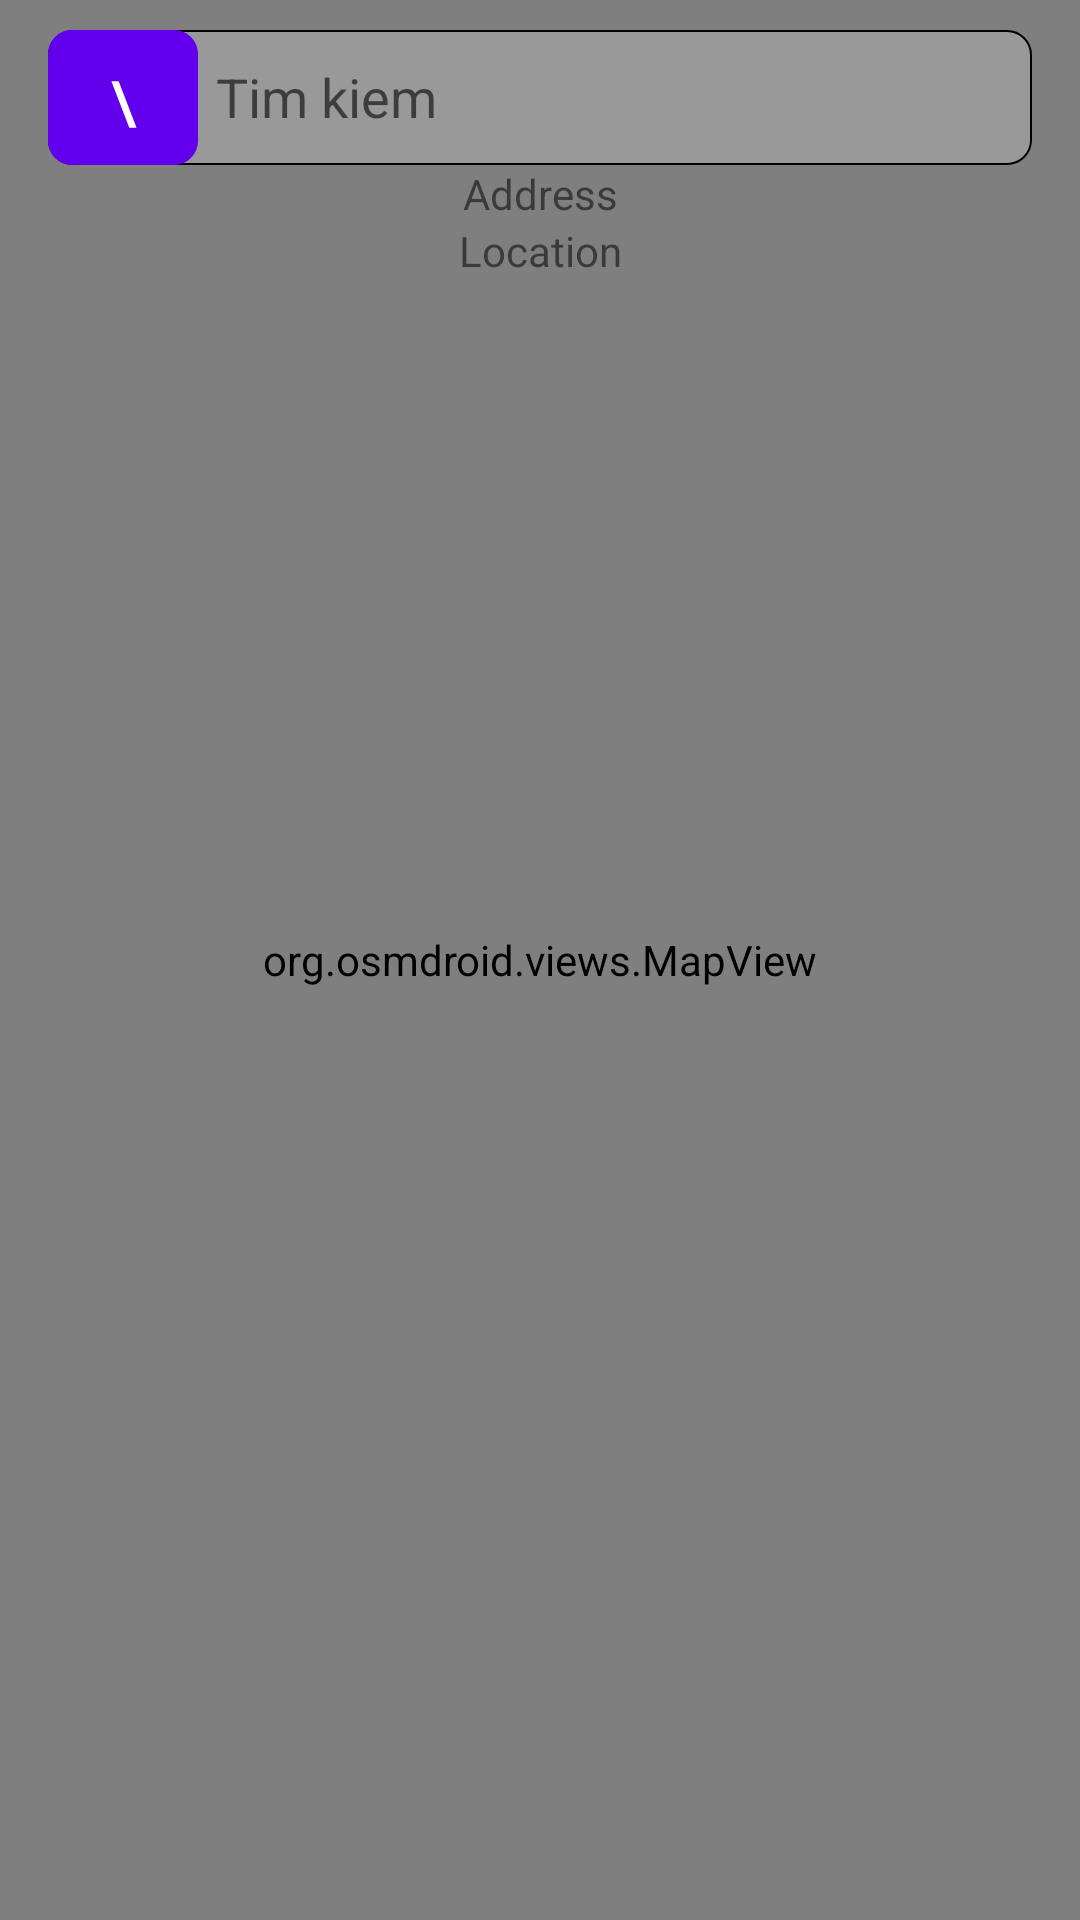

Write the Android layout XML for this screen, with the resource values it uses.
<!-- AndroidManifest.xml: activity theme Theme.Test.FullScreen.NoActionBar -->
<!-- res/layout/activity_dashbroad.xml -->
<?xml version="1.0" encoding="utf-8"?>
<androidx.drawerlayout.widget.DrawerLayout
        xmlns:android="http://schemas.android.com/apk/res/android"
        xmlns:tools="http://schemas.android.com/tools"
        xmlns:app="http://schemas.android.com/apk/res-auto"
        android:id="@+id/drawer_layout"
        android:layout_width="match_parent"
        android:layout_height="match_parent"
        tools:context=".Presentation.Dashbroad.DashbroadActivity">

    <FrameLayout
            android:id="@+id/main_content"
            android:layout_width="match_parent"
            android:layout_height="match_parent">
        <RelativeLayout
                android:layout_width="match_parent"
                android:layout_height="match_parent">

        <org.osmdroid.views.MapView
                android:id="@+id/map"
                android:layout_width="match_parent"
                android:layout_height="match_parent">

        </org.osmdroid.views.MapView>

        <Button
                android:id="@+id/btnMenu"
                android:layout_width="50dp"
                android:layout_height="45dp"
                android:text="\u2630"
                android:textSize="20dp"
                android:layout_marginLeft="16dp"
                android:layout_marginTop="10dp"
                android:background="@drawable/my_button_background">

        </Button>

        <androidx.appcompat.widget.SearchView
                android:id="@+id/search"
                android:layout_width="match_parent"
                android:layout_height="45dp"
                android:layout_marginStart="16dp"
                android:layout_marginTop="10dp"
                android:layout_marginEnd="16dp"
                android:background="@drawable/shapebgsearch"
                app:searchIcon="@android:color/transparent"
                app:iconifiedByDefault="false"
                app:queryBackground="@null"
                app:submitBackground="@null"
                app:queryHint="Tim kiem" />

            <TextView
                    android:id="@+id/tvAddress"
                    android:layout_width="match_parent"
                    android:layout_height="wrap_content"
                    android:layout_below="@+id/search"
                    android:text="Address"
                    android:gravity="center">

            </TextView>

            <TextView
                    android:id="@+id/tvLocation"
                    android:layout_width="match_parent"
                    android:layout_height="wrap_content"
                    android:layout_below="@+id/tvAddress"
                    android:text="Location"
                    android:gravity="center">

            </TextView>

        </RelativeLayout>

    </FrameLayout>

    <com.google.android.material.navigation.NavigationView
            android:id="@+id/navigation_view"
            android:layout_width="wrap_content"
            android:layout_height="match_parent"
            android:layout_gravity="start"
            android:background="@color/white"
            app:menu="@menu/drawer_menu" />



</androidx.drawerlayout.widget.DrawerLayout>
<!-- resources referenced by this layout -->
<resources>
  <!-- drawable my_button_background (drawable) -->
  <shape xmlns:android="http://schemas.android.com/apk/res/android"
         android:shape="rectangle">
      <corners
              android:bottomLeftRadius="8dp"
              android:bottomRightRadius="8dp"
              android:topLeftRadius="8dp"
              android:topRightRadius="8dp" />
  </shape>
  <!-- drawable shapebgsearch (drawable) -->
  <?xml version="1.0" encoding="utf-8"?>
  <shape xmlns:android="http://schemas.android.com/apk/res/android" android:shape="rectangle">
  
      <stroke
              android:width="0.5dp"
              android:color="#000000" />
  
      <solid android:color="#33FFFFFF" />
  
      <corners
              android:bottomLeftRadius="8dp"
              android:bottomRightRadius="8dp"
              android:topLeftRadius="8dp"
              android:topRightRadius="8dp" />
  </shape>
  <style name="Theme.Test.FullScreen.NoActionBar" parent="Theme.Test">
          <item name="android:windowNoTitle">true</item>
          <item name="android:windowFullscreen">true</item>
          <item name="windowActionBar">false</item>
          <item name="windowNoTitle">true</item>
      </style>
  <style name="Theme.Test" parent="Theme.MaterialComponents.DayNight.DarkActionBar">
          
          <item name="colorPrimary">@color/purple_500</item>
          <item name="colorPrimaryVariant">@color/purple_700</item>
          <item name="colorOnPrimary">@color/white</item>
          
          <item name="colorSecondary">@color/teal_200</item>
          <item name="colorSecondaryVariant">@color/teal_700</item>
          <item name="colorOnSecondary">@color/black</item>
          
          <item name="android:statusBarColor">?attr/colorPrimaryVariant</item>
          
      </style>
  <!-- not gathered from this repository: default colours our renderer supplied (Android Studio template values) -->
  <color name="purple_500">#FF6200EE</color>
  <color name="purple_700">#FF3700B3</color>
  <color name="teal_200">#FF03DAC5</color>
  <color name="teal_700">#FF018786</color>
  <color name="black">#FF000000</color>
  <color name="white">#FFFFFFFF</color>
</resources>
